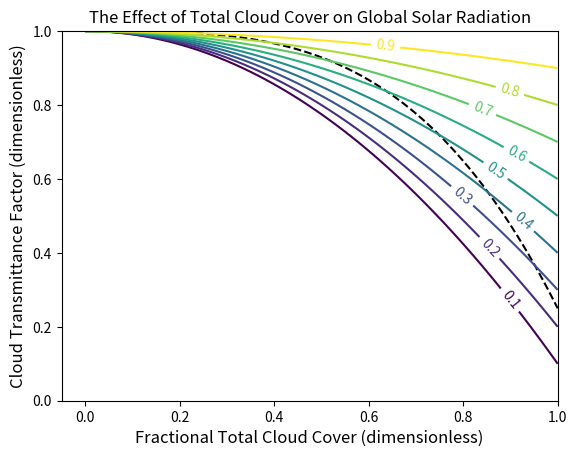

The matplotlib source for this figure:
import numpy as np
import pylab
import matplotlib.pyplot as plt

x = np.linspace(0,1,500)
y = 1-0.75*x**3.4

plt.plot(x,y,color='black',linestyle='dashed')

xlist=np.linspace(0.0001,1,100)
ylist=np.linspace(0,1,100)
X,Y = np.meshgrid(xlist,ylist)
Z = 1 - ((1 - Y)/X**2)
CS = plt.contour(X,Y,Z,[0.1,0.2,0.3,0.4,0.5,0.6,0.7,0.8,0.9],linestyles='solid')
plt.clabel(CS, inline=1, fontsize=10)
plt.title('The Effect of Total Cloud Cover on Global Solar Radiation')
plt.xlabel('Fractional Total Cloud Cover (dimensionless)', fontsize=12)
plt.ylabel('Cloud Transmittance Factor (dimensionless)', fontsize=12)
plt.savefig('a_plot.png')
pylab.show() # show the plot
plt.clf()
plt.cla()
plt.close()
